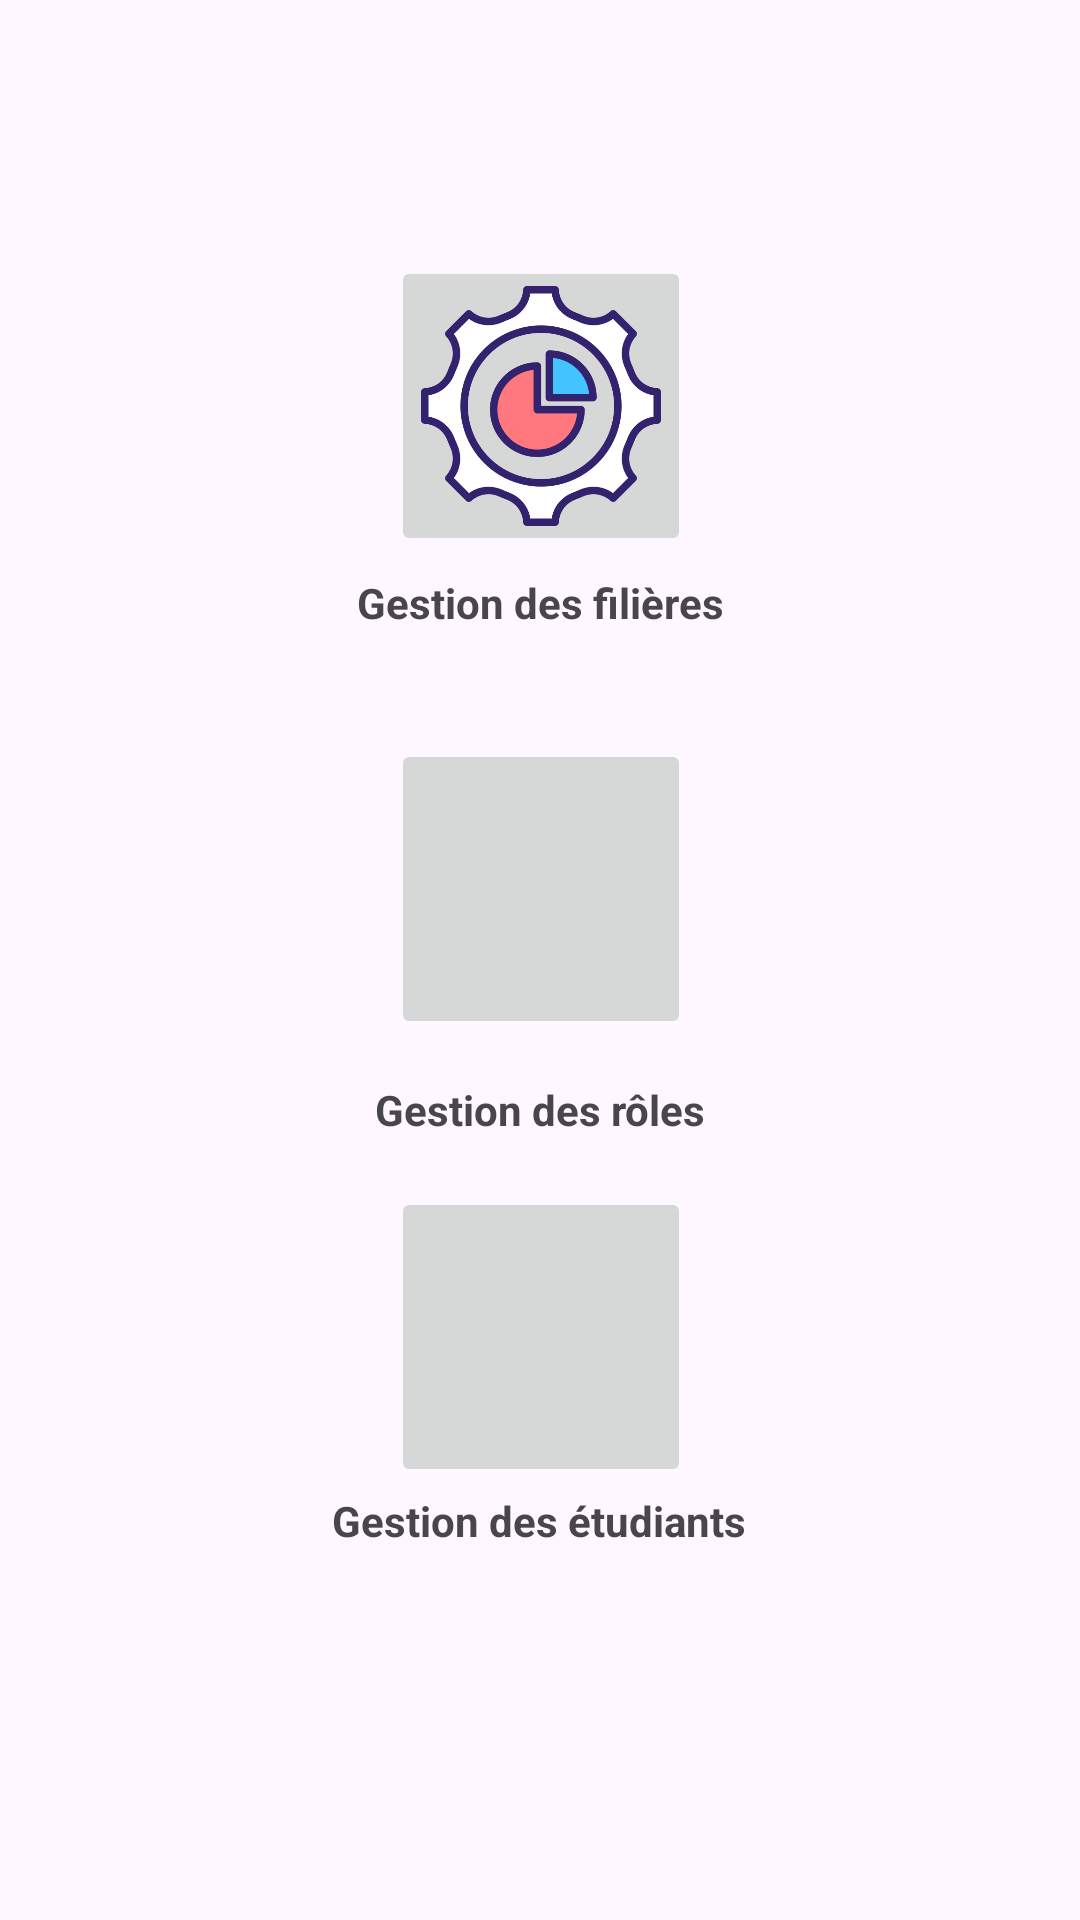

Layout XML and referenced resources for this Android screen:
<!-- AndroidManifest.xml: application theme Theme.Inscriptionandroid -->
<!-- res/layout/activity_main.xml -->
<?xml version="1.0" encoding="utf-8"?>
<androidx.constraintlayout.widget.ConstraintLayout xmlns:android="http://schemas.android.com/apk/res/android"
    xmlns:app="http://schemas.android.com/apk/res-auto"
    xmlns:tools="http://schemas.android.com/tools"
    android:layout_width="match_parent"
    android:layout_height="match_parent"
    tools:context=".MainActivity">

    <ImageButton
        android:id="@+id/filieres"
        android:layout_width="100dp"
        android:layout_height="100dp"
        android:scaleType="centerCrop"
        app:layout_constraintBottom_toBottomOf="parent"
        app:layout_constraintEnd_toEndOf="parent"
        app:layout_constraintHorizontal_bias="0.501"
        app:layout_constraintStart_toStartOf="parent"
        app:layout_constraintTop_toTopOf="parent"
        app:layout_constraintVertical_bias="0.158"
        app:srcCompat="@mipmap/filiere" />

    <ImageButton
        android:id="@+id/roles"
        android:layout_width="100dp"
        android:layout_height="100dp"
        android:scaleType="centerCrop"
        android:layout_marginBottom="144dp"
        app:layout_constraintBottom_toBottomOf="parent"
        app:layout_constraintEnd_toEndOf="parent"
        app:layout_constraintHorizontal_bias="0.501"
        app:layout_constraintStart_toStartOf="parent"
        app:layout_constraintTop_toTopOf="parent"
        app:layout_constraintVertical_bias="0.622"
        app:srcCompat="@mipmap/role" />

    <ImageButton
        android:id="@+id/students"
        android:layout_width="100dp"
        android:layout_height="100dp"
        android:scaleType="centerCrop"
        app:layout_constraintBottom_toBottomOf="parent"
        app:layout_constraintEnd_toEndOf="parent"
        app:layout_constraintHorizontal_bias="0.501"
        app:layout_constraintStart_toStartOf="parent"
        app:layout_constraintTop_toTopOf="parent"
        app:layout_constraintVertical_bias="0.733"
        app:srcCompat="@mipmap/student" />

    <TextView
        android:id="@+id/textView"
        android:layout_width="wrap_content"
        android:layout_height="wrap_content"
        android:text="Gestion des filières"
        android:textStyle="bold"
        app:layout_constraintBottom_toBottomOf="parent"
        app:layout_constraintEnd_toEndOf="parent"
        app:layout_constraintStart_toStartOf="parent"
        app:layout_constraintTop_toTopOf="parent"
        app:layout_constraintVertical_bias="0.308" />

    <TextView
        android:id="@+id/textView2"
        android:layout_width="wrap_content"
        android:layout_height="wrap_content"
        android:text="Gestion des rôles"
        android:textStyle="bold"
        app:layout_constraintBottom_toBottomOf="parent"
        app:layout_constraintEnd_toEndOf="parent"
        app:layout_constraintStart_toStartOf="parent"
        app:layout_constraintTop_toTopOf="parent"
        app:layout_constraintVertical_bias="0.58" />

    <TextView
        android:id="@+id/textView3"
        android:layout_width="wrap_content"
        android:layout_height="wrap_content"
        android:text="Gestion des étudiants"
        android:textStyle="bold"
        app:layout_constraintBottom_toBottomOf="parent"
        app:layout_constraintEnd_toEndOf="parent"
        app:layout_constraintHorizontal_bias="0.498"
        app:layout_constraintStart_toStartOf="parent"
        app:layout_constraintTop_toTopOf="parent"
        app:layout_constraintVertical_bias="0.801" />
</androidx.constraintlayout.widget.ConstraintLayout>
<!-- resources referenced by this layout -->
<resources>
  <!-- mipmap filiere: png bitmap (mipmap-hdpi, 45354 bytes) -->
  <style name="Theme.Inscriptionandroid" parent="Base.Theme.Inscriptionandroid" />
  <style name="Base.Theme.Inscriptionandroid" parent="Theme.Material3.DayNight.NoActionBar">
          
          
      </style>
</resources>
